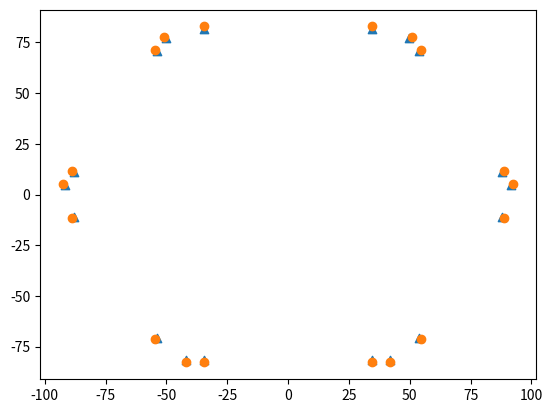

Source code (Python):
mesg='Side points in mini gantry coordinate with inner point 1/3'

class MyPoint(object):
  def __init__(self, x,y):
    self.x=float(x)
    self.y=float(y)
  def __repr__(self):
    return '(%7.2f,%7.2f)'%(self.x,self.y)
  def Length(self,point):
    return ( (self.x-point.x)**2+(self.y-point.y)**2 )**0.5

def TransformIntoMiniGantry(point):
  return MyPoint( -1.*point.y, point.x)

def MidPoint(p0,p1):
    x = (p0.x+p1.x)/2.
    y = (p0.y+p1.y)/2.
    return MyPoint(x,y)
def InnerOneThird(pInner,pOuter):
    x = ( 2. * pInner.x + 1. * pOuter.x ) / 3.
    y = ( 2. * pInner.y + 1. * pOuter.y ) / 3.
    return MyPoint(x,y)

class mesgOutput:
  def __init__(self, oName, mesg, printSep = True):
    self.printSep = printSep
    self.f = open(oName,'w')
    self.f.write( mesgOutput.MESG(mesg) )
  def Write(self, points):
    for idx,cPoint in enumerate(points):
      self.f.write( mesgOutput.MESG(('No.%2d: %s'%(idx,cPoint))))
    if self.printSep and idx%5==5-1: self.f.write(mesgOutput.MESG(('---- 5 sep ----')))
  def __del__(self):
    self.f.close()
  @staticmethod
  def MESG(word): return word+'\n'

if __name__ == "__MAIN__".lower():
    rawdata_inner = [
      (-34.42, 81.86),
      ( 34.28, 81.86),
      ( 49.87, 77.18),
      ( 53.62, 70.70),
      ( 87.97, 11.20),
      ( 91.71,  4.71),
      ( 87.97,-11.12),
      ( 53.61,-70.62),
      ( 41.76,-81.78),
      ( 34.29,-81.78),
      (-34.42,-81.78),
      (-41.90,-81.78),
      (-53.75,-70.62),
      (-88.10,-11.12),
      (-91.84,  4.72),
      (-88.10, 11.12),
      (-53.75, 70.70),
      (-50.01, 77.17),
    ]
    rawdata_outer = [
      (-34.42, 82.87),
      ( 34.29, 82.87),
      ( 50.74, 77.68),
      ( 54.49, 71.20),
      ( 88.84, 11.70),
      ( 92.58,  5.21),
      ( 88.84,-11.62),
      ( 54.49,-71.13),
      ( 41.77,-82.78),
      ( 34.29,-82.79),
      (-34.42,-82.79),
      (-41.90,-82.78),
      (-54.62,-71.12),
      (-88.97,-11.63),
      (-92.71,  5.22),
      (-88.98, 11.70),
      (-54.62, 71.20),
      (-50.87, 77.68),
    ]
    innerpoints = [ MyPoint(p[0], p[1]) for p in rawdata_inner ]
    outerpoints = [ MyPoint(p[0], p[1]) for p in rawdata_outer ]
    
    import matplotlib.pyplot as plt
    inner_x = [ point[0] for point in rawdata_inner ]
    inner_y = [ point[1] for point in rawdata_inner ]
    outer_x = [ point[0] for point in rawdata_outer ]
    outer_y = [ point[1] for point in rawdata_outer ]
    
    plt.scatter(inner_x, inner_y, marker="^")
    plt.scatter(outer_x, outer_y, marker="o")

    # show check plots
    #plt.show()
    plt.savefig('check_sideposition.png')

    
    outPoint_orig = ( InnerOneThird(p0,p1) for p0,p1 in zip(innerpoints,outerpoints) )
    outPoint_trans= ( TransformIntoMiniGantry(p) for p in outPoint_orig )
    textOutput = mesgOutput('MiniGantryCoordinate_SidePoint_InnerOneThirdAlgos.txt', mesg)
    textOutput.Write( outPoint_trans )
